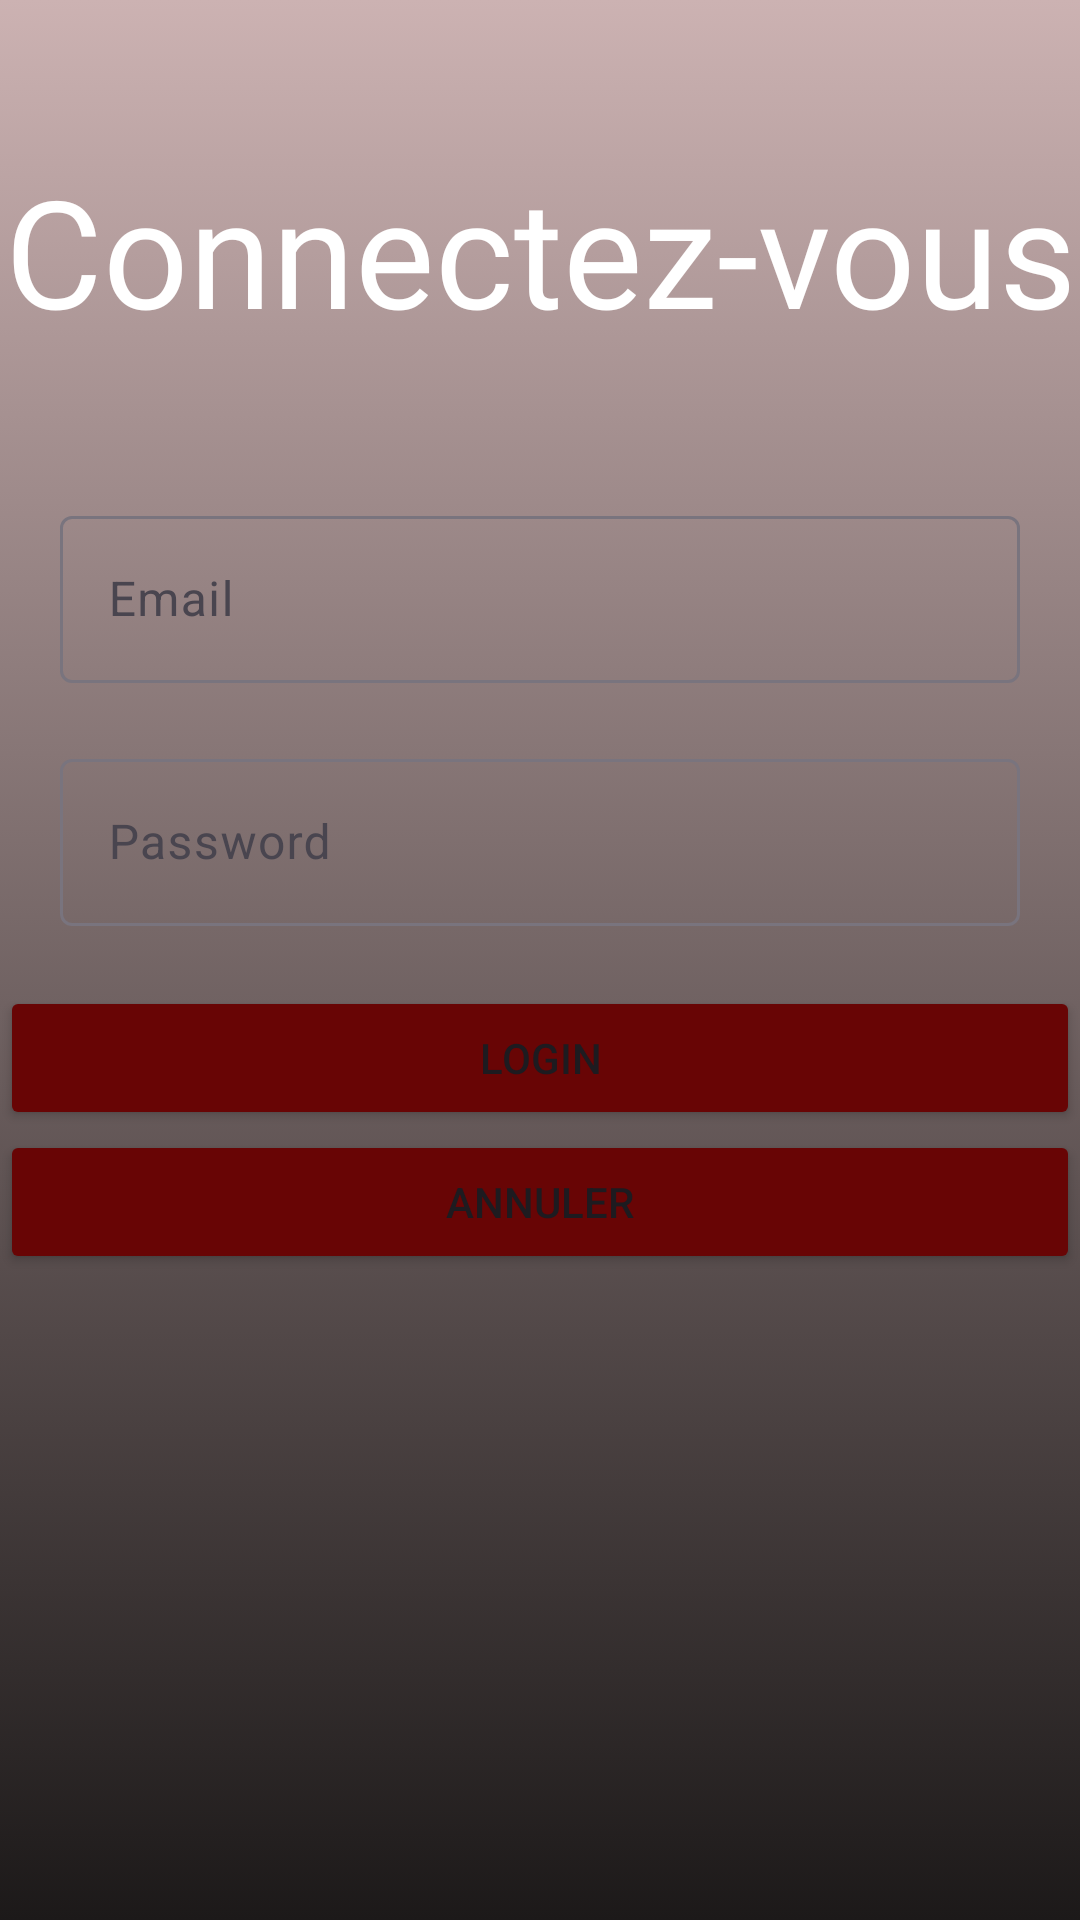

Layout XML and referenced resources for this Android screen:
<!-- AndroidManifest.xml: application theme Theme.ProjetFacGestionProduit -->
<!-- res/layout/activity_login.xml -->
<?xml version="1.0" encoding="utf-8"?>
<LinearLayout xmlns:android="http://schemas.android.com/apk/res/android"
    xmlns:app="http://schemas.android.com/apk/res-auto"
    xmlns:tools="http://schemas.android.com/tools"
    android:layout_width="match_parent"
    android:layout_height="match_parent"
    android:orientation="vertical"
    android:layout_gravity="center"
    tools:context=".login"
    android:background="@drawable/gradientlist2"
    android:id="@+id/layout9">
    <TextView
        android:layout_width="match_parent"
        android:layout_height="wrap_content"
        android:text="Connectez-vous"
        android:paddingTop="50dp"
        android:paddingBottom="50dp"
        android:gravity="center"
        android:fontFamily="@font/dancing_bold"
        android:textSize="50dp"
        android:textColor="@color/white"/>
    <com.google.android.material.textfield.TextInputLayout
        android:layout_width="match_parent"
        android:layout_height="wrap_content">
        <com.google.android.material.textfield.TextInputEditText
            android:id="@+id/email1"
            android:hint="Email"
            android:layout_width="match_parent"
            android:layout_height="wrap_content"
            android:layout_marginBottom="16dp"
            android:layout_margin="20dp"
            android:drawablePadding="5dp"/>
    </com.google.android.material.textfield.TextInputLayout>

    <com.google.android.material.textfield.TextInputLayout
        android:layout_width="match_parent"
        android:layout_height="wrap_content">
        <com.google.android.material.textfield.TextInputEditText
            android:id="@+id/password1"
            android:hint="Password"
            android:layout_width="match_parent"
            android:layout_height="wrap_content"
            android:layout_marginBottom="16dp"
            android:layout_margin="20dp"
            android:drawablePadding="5dp"/>
    </com.google.android.material.textfield.TextInputLayout>


    <ProgressBar
        android:layout_width="wrap_content"
        android:layout_height="wrap_content"
        android:id="@+id/progressBar"
        android:visibility="gone"/>
    <Button
        android:layout_width="match_parent"
        android:layout_height="wrap_content"
        android:id="@+id/btn_login"
        android:text="Login"
        android:gravity="center"
        android:backgroundTint="@color/text"/>

    <Button
        android:layout_width="match_parent"
        android:layout_height="wrap_content"
        android:id="@+id/retour"
        android:text="Annuler"
        android:gravity="center"
        android:backgroundTint="@color/text"/>

    <TextView
        android:id="@+id/registerNow"
        android:text="@string/click_to_register"
        android:layout_width="match_parent"
        android:layout_height="wrap_content"/>
</LinearLayout>
<!-- resources referenced by this layout -->
<resources>
  <color name="text">#680505</color>
  <color name="white">#FFFFFFFF</color>
  <!-- drawable gradientlist2 (drawable) -->
  <?xml version="1.0" encoding="utf-8"?>
  <animation-list xmlns:android="http://schemas.android.com/apk/res/android">
  
      <item
          android:drawable="@drawable/background_4"
          android:duration="3000"/>
  
      <item
          android:drawable="@drawable/background_5"
          android:duration="2000"/>
  </animation-list>
  <string name="click_to_register" />
  <style name="Theme.ProjetFacGestionProduit" parent="Base.Theme.ProjetFacGestionProduit" />
  <!-- drawable background_4 (drawable) -->
  <?xml version="1.0" encoding="utf-8"?>
  <selector xmlns:android="http://schemas.android.com/apk/res/android">
  
  
  
  
      <item>
          <shape>
              <gradient
                  android:angle="35"
                  android:startColor="#CCB2B2"
                  android:endColor="#1C1919"
  
                  />
          </shape>
  
      </item>
  
  </selector>
  <!-- drawable background_5 (drawable) -->
  <?xml version="1.0" encoding="utf-8"?>
  <selector xmlns:android="http://schemas.android.com/apk/res/android">
  
  
  
  
      <item>
          <shape>
              <gradient
                  android:angle="135"
                  android:startColor="#CCB2B2"
                  android:endColor="#1C1919"
  
                  />
          </shape>
  
      </item>
  
  </selector>
  <style name="Base.Theme.ProjetFacGestionProduit" parent="Theme.Material3.DayNight.NoActionBar">
          
          
      </style>
</resources>
